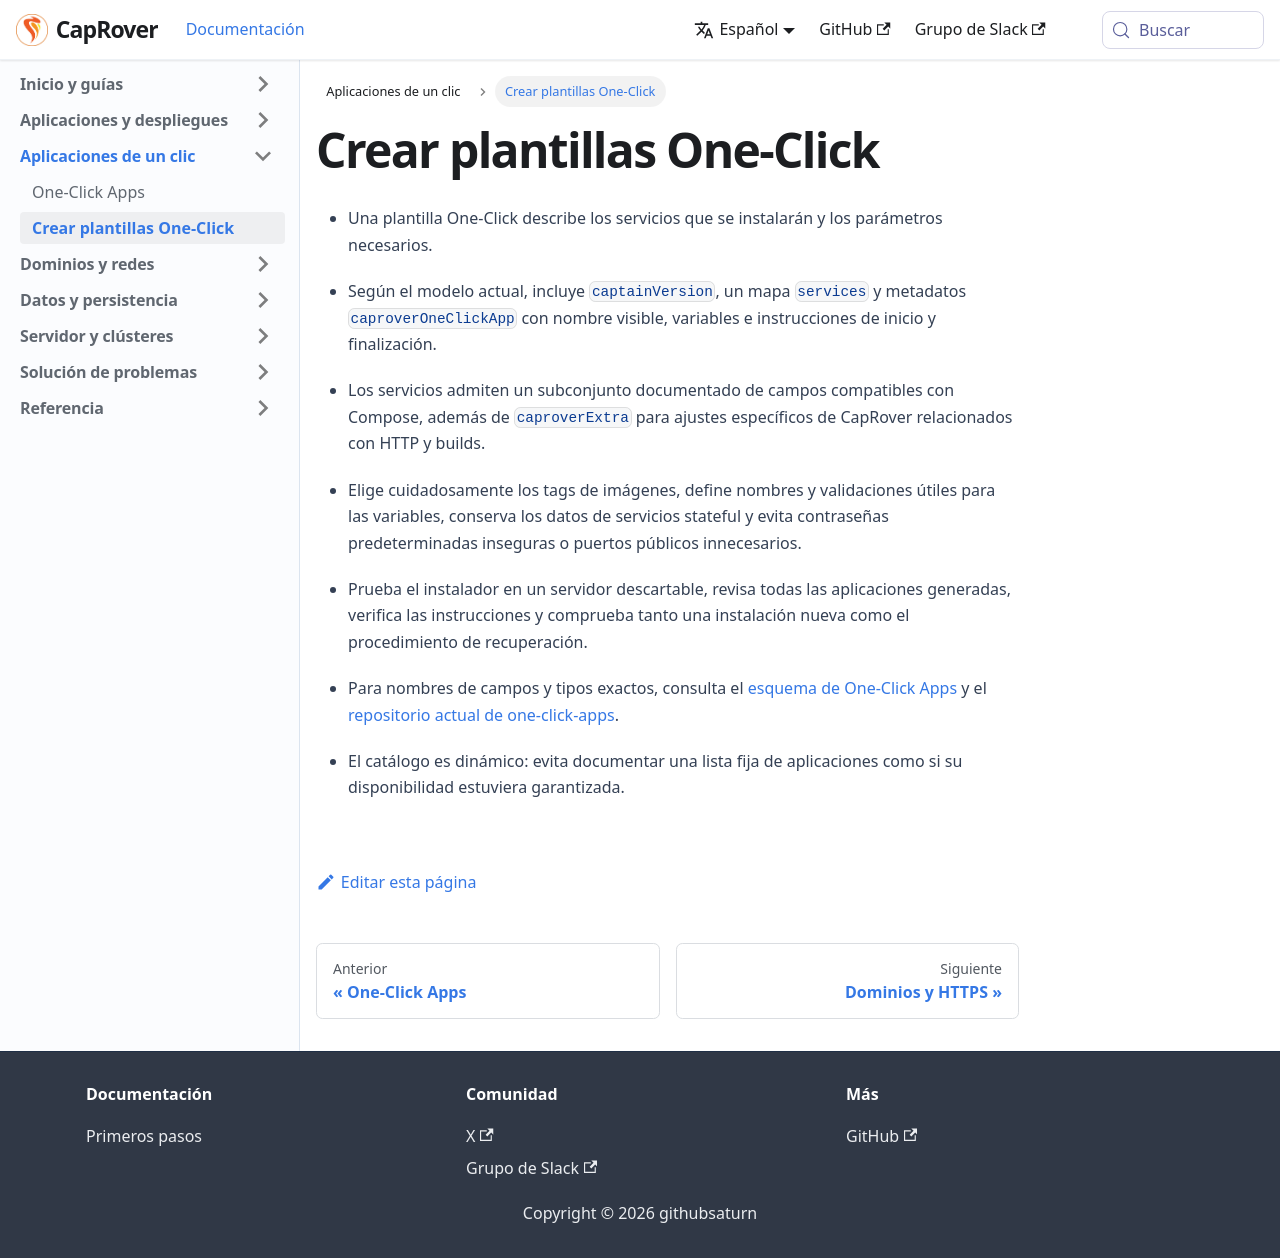

repository: caprover/caprover-website · page: es-ES/docs/one-click-apps/authoring.html · generator: docusaurus

---
id: authoring
title: Crear plantillas One-Click
slug: /one-click-apps/authoring
---

- Una plantilla One-Click describe los servicios que se instalarán y los parámetros necesarios.
- Según el modelo actual, incluye `captainVersion`, un mapa `services` y metadatos `caproverOneClickApp` con nombre visible, variables e instrucciones de inicio y finalización.
- Los servicios admiten un subconjunto documentado de campos compatibles con Compose, además de `caproverExtra` para ajustes específicos de CapRover relacionados con HTTP y builds.

- Elige cuidadosamente los tags de imágenes, define nombres y validaciones útiles para las variables, conserva los datos de servicios stateful y evita contraseñas predeterminadas inseguras o puertos públicos innecesarios.
- Prueba el instalador en un servidor descartable, revisa todas las aplicaciones generadas, verifica las instrucciones y comprueba tanto una instalación nueva como el procedimiento de recuperación.

- Para nombres de campos y tipos exactos, consulta el [esquema de One-Click Apps](../reference/one-click-schema.md) y el [repositorio actual de one-click-apps](https://github.com/caprover/one-click-apps).
- El catálogo es dinámico: evita documentar una lista fija de aplicaciones como si su disponibilidad estuviera garantizada.
